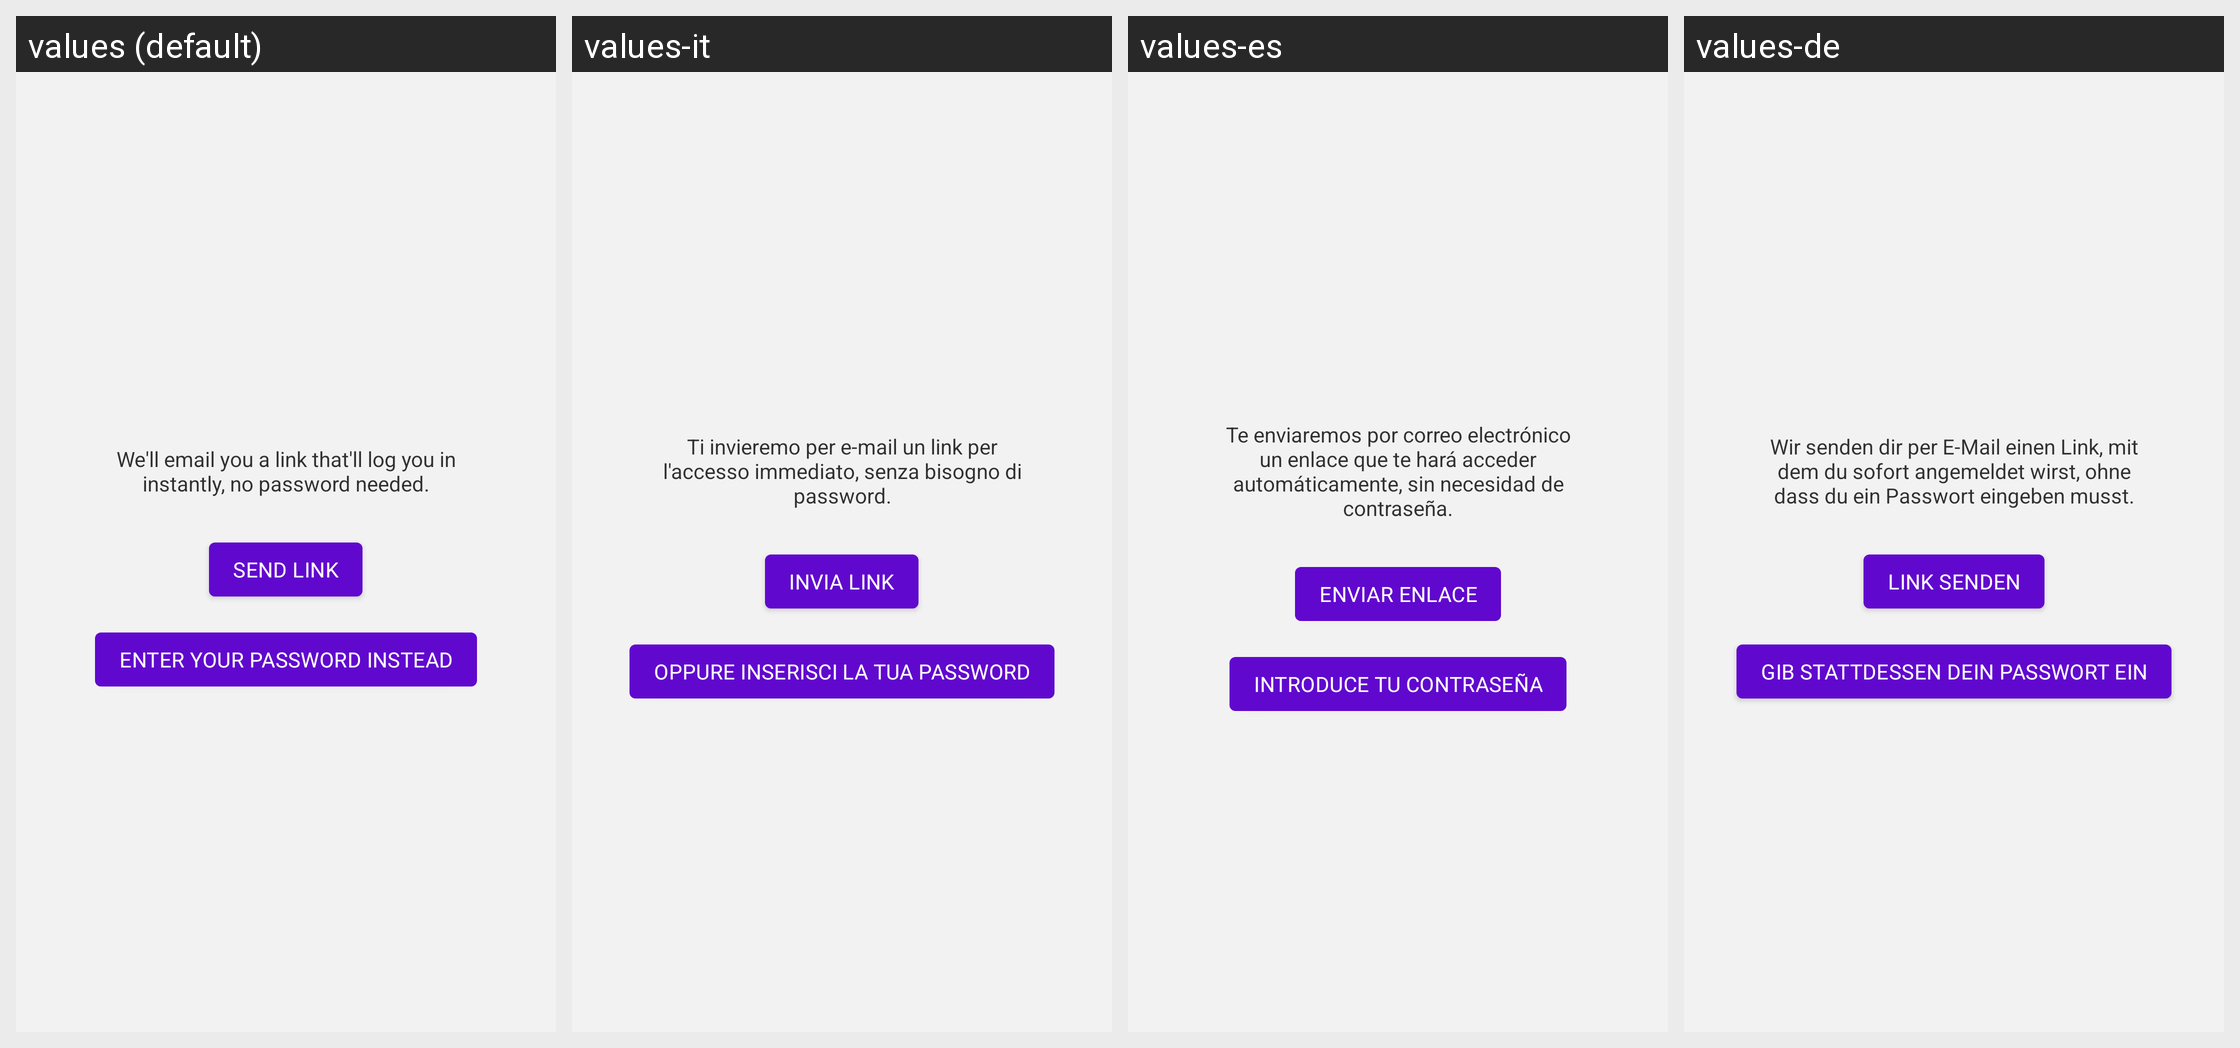

The same Android screen rendered under several of its app's locales, left to right. List the strings drawn on it with the default value and each locale's translation.
Android screen res/layout/login_magic_link_request_content.xml rendered under 4 locales, left to right: values (default), values-it, values-es, values-de. Device: Nexus 5 (rendered at 1080×1920; each locale shown at half size, 540×960, under a caption strip naming it); theme Theme.Woo.DayNight.
Other locales in the repository, not shown: values-ar, values-fr, values-he, values-id, values-ja, values-ko, values-nl, values-pt-rBR, values-ru, values-sv, values-tr, values-zh-rCN, values-zh-rTW.
Strings drawn on this screen, with the default value and each locale's value (text and hints the layout hard-codes, and strings that could not be matched under every locale, appear in the picture but are not listed):

login_magic_links_label
  values: We'll email you a link that'll log you in instantly, no password needed.
  values-it: Ti invieremo per e-mail un link per l'accesso immediato, senza bisogno di password.
  values-es: Te enviaremos por correo electrónico un enlace que te hará acceder automáticamente, sin necesidad de contraseña.
  values-de: Wir senden dir per E-Mail einen Link, mit dem du sofort angemeldet wirst, ohne dass du ein Passwort eingeben musst.

send_link
  values: Send link
  values-it: Invia link
  values-es: Enviar enlace
  values-de: Link senden

enter_your_password_instead
  values: Enter your password instead
  values-it: Oppure inserisci la tua password
  values-es: Introduce tu contraseña
  values-de: Gib stattdessen dein Passwort ein
